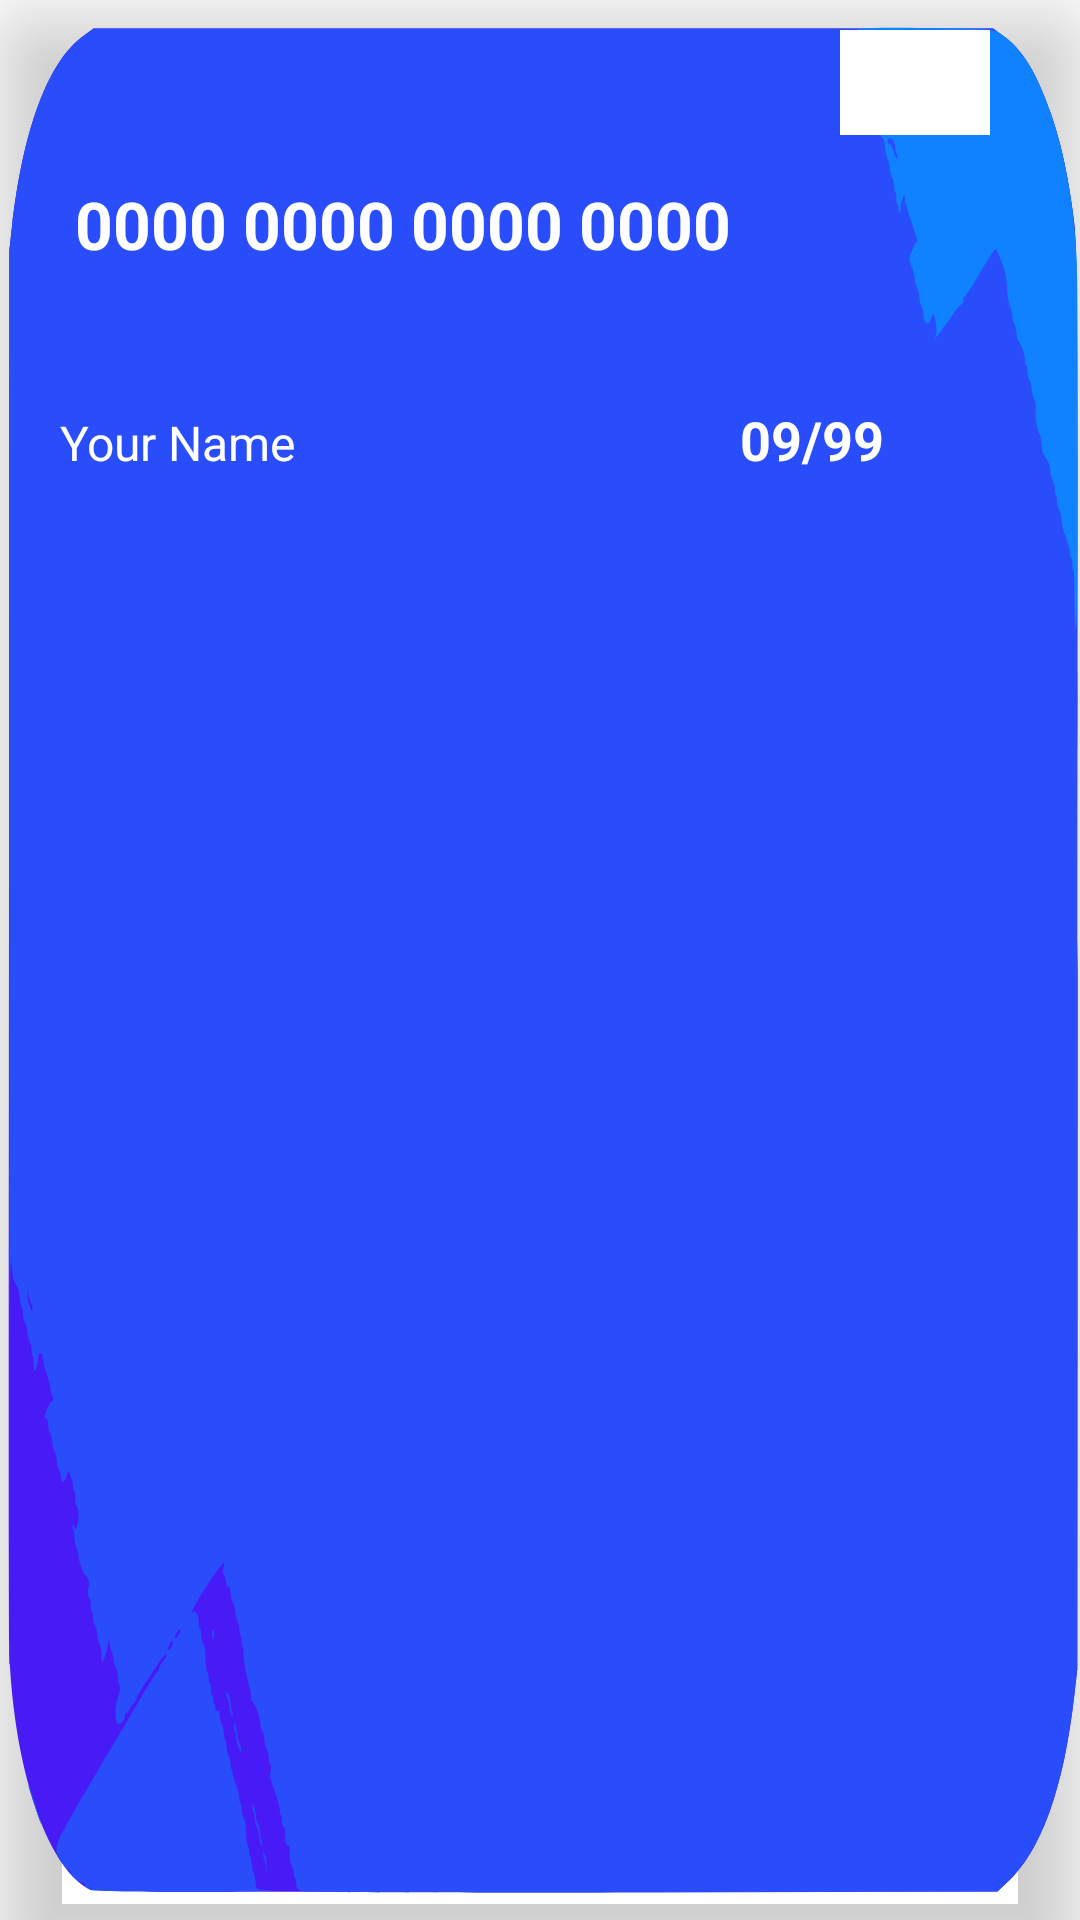

Layout XML and referenced resources for this Android screen:
<!-- AndroidManifest.xml: application theme AppTheme -->
<!-- res/layout/recycler_card.xml -->
<?xml version="1.0" encoding="utf-8"?>
<androidx.cardview.widget.CardView xmlns:android="http://schemas.android.com/apk/res/android"
    xmlns:app="http://schemas.android.com/apk/res-auto"
    android:id="@+id/card_view"
    android:layout_width="match_parent"
    android:layout_height="200dp"
    android:layout_margin="10dp"
    app:cardBackgroundColor="@android:color/transparent"
    app:cardCornerRadius="15dp"
    app:cardElevation="15dp"
    app:cardMaxElevation="15dp">

    <LinearLayout
        android:layout_width="match_parent"
        android:layout_height="wrap_content"
        android:background="@drawable/ic_card_blue"
        android:orientation="vertical"
        android:padding="10dp">

        <ImageView
            android:id="@+id/card_logo"
            android:layout_width="50dp"
            android:layout_height="35dp"
            android:layout_gravity="end"
            android:layout_marginEnd="20dp"
            android:layout_marginRight="20dp"
            android:background="@color/app_white2"
            android:contentDescription="@string/add_card_title_string" />

        <TextView
            android:id="@+id/card_number"
            android:layout_width="wrap_content"
            android:layout_height="wrap_content"
            android:layout_margin="10dp"
            android:padding="5dp"
            android:text="@string/sample_number_string"
            android:textColor="@color/app_white2"
            android:textSize="22sp"
            android:textStyle="bold" />

        <LinearLayout
            android:layout_width="match_parent"
            android:layout_height="wrap_content"
            android:orientation="horizontal"
            android:paddingTop="20dp"
            android:paddingBottom="20dp"
            android:weightSum="3">

            <TextView
                android:id="@+id/card_name"
                android:layout_width="match_parent"
                android:layout_height="wrap_content"
                android:layout_margin="5dp"
                android:layout_weight="1"
                android:padding="5dp"
                android:text="@string/sample_name_string"
                android:textColor="@color/app_white2"
                android:textSize="16sp"
                android:textStyle="normal" />

            <TextView
                android:id="@+id/card_expire"
                android:layout_width="match_parent"
                android:layout_height="wrap_content"
                android:layout_margin="5dp"
                android:layout_weight="2"
                android:padding="5dp"
                android:text="@string/sample_expire_string"
                android:textColor="@color/app_white2"
                android:textSize="18sp"
                android:textStyle="bold" />
        </LinearLayout>

    </LinearLayout>

</androidx.cardview.widget.CardView>
<!-- resources referenced by this layout -->
<resources>
  <color name="app_white2">#ffffff</color>
  <!-- drawable ic_card_blue: vector/xml drawable (drawable, 8036 chars, omitted) -->
  <string name="add_card_title_string">ADD CARD</string>
  <string name="sample_expire_string">09/99</string>
  <string name="sample_name_string">Your Name</string>
  <string name="sample_number_string">0000 0000 0000 0000</string>
  <style name="AppTheme" parent="Theme.MaterialComponents.Light.DarkActionBar">
          
          <item name="colorPrimary">@color/colorPrimary</item>
          <item name="colorPrimaryDark">@color/app_green</item>
          <item name="colorAccent">@color/colorAccent</item>
      </style>
  <color name="colorPrimary">#28AAA8</color>
  <color name="app_green">#28AAA8</color>
  <color name="colorAccent">#28AAA8</color>
</resources>
